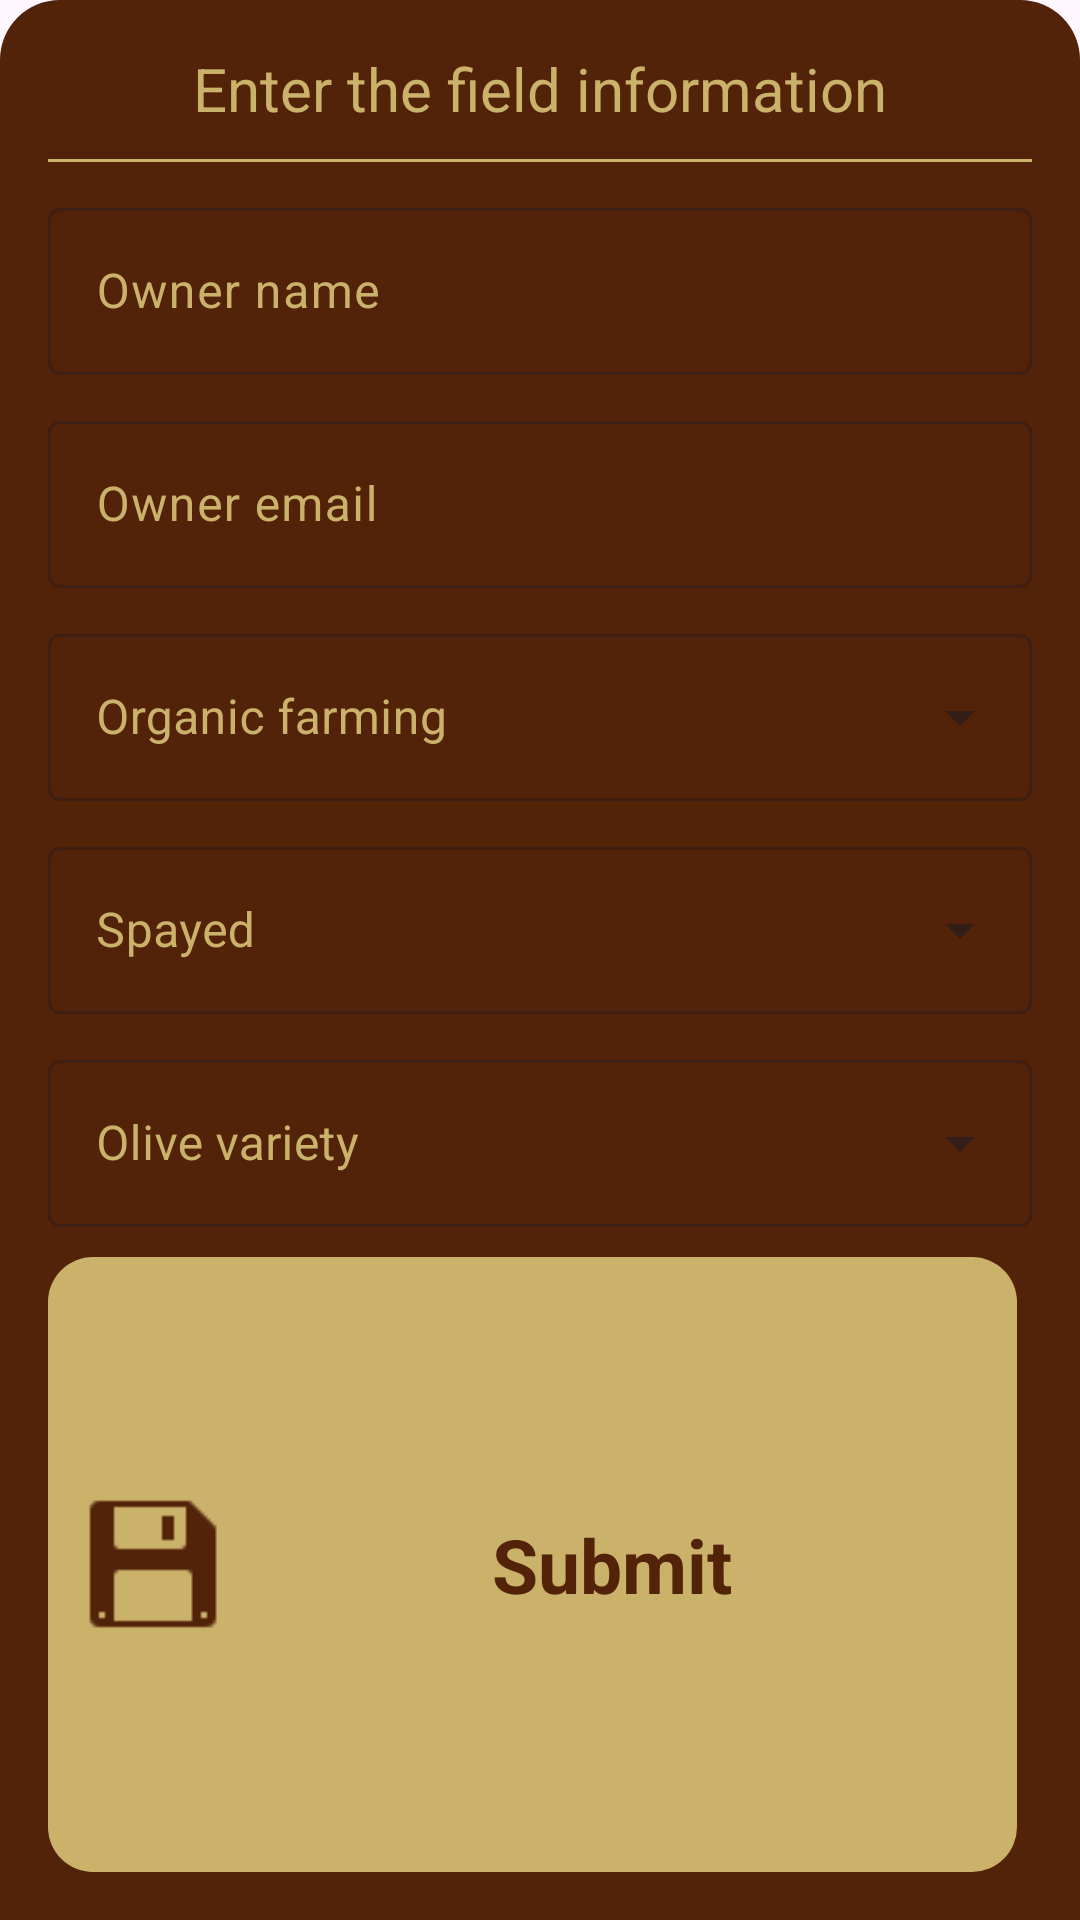

Layout XML and referenced resources for this Android screen:
<!-- AndroidManifest.xml: application theme Theme.Orgoma -->
<!-- res/layout/activity_fragment_bottom_window.xml -->
<?xml version="1.0" encoding="utf-8"?>
<LinearLayout xmlns:android="http://schemas.android.com/apk/res/android"
    android:layout_width="match_parent"
    android:layout_height="wrap_content"
    xmlns:app="http://schemas.android.com/apk/res-auto"
    android:orientation="vertical"
    android:background="@drawable/rounded_corners_dark_top"
    android:padding="16dp">

    <TextView
        android:id="@+id/text_view_id"
        android:layout_width="match_parent"
        android:layout_height="wrap_content"
        android:text="Enter the field information"
        android:textSize="20sp"
        android:textColor="#CBB26A"
        android:layout_marginBottom="5dp"
        android:textAlignment="center" />

    <View
        android:id="@+id/lineView"
        android:layout_width="match_parent"
        android:layout_height="1dp"
        android:layout_marginTop="5dp"
        android:layout_marginBottom="10dp"
        android:background="#CBB26A" />

    <com.google.android.material.textfield.TextInputLayout
        android:layout_width="match_parent"
        android:layout_height="wrap_content"
        android:layout_marginBottom="10dp"
        android:textColorHint="#CBB26A"
        android:enabled="false"
        android:hint="Owner name">

        <com.google.android.material.textfield.TextInputEditText
            android:id="@+id/nameText"
            android:layout_width="match_parent"
            android:textColor="#CBB26A"
            android:layout_height="wrap_content"/>
    </com.google.android.material.textfield.TextInputLayout>

    <com.google.android.material.textfield.TextInputLayout
        android:layout_width="match_parent"
        android:layout_height="wrap_content"
        android:layout_marginBottom="10dp"
        android:textColorHint="#CBB26A"
        android:enabled="false"
        android:hint="Owner email">

        <com.google.android.material.textfield.TextInputEditText
            android:id="@+id/emailText"
            android:layout_width="match_parent"
            android:textColor="#CBB26A"
            android:layout_height="wrap_content"/>
    </com.google.android.material.textfield.TextInputLayout>

    <com.google.android.material.textfield.TextInputLayout
        android:layout_width="match_parent"
        android:layout_height="wrap_content"
        android:hint="Organic farming"
        android:textColorHint="#CBB26A"
        android:layout_marginBottom="10dp"
        style="@style/Widget.MaterialComponents.TextInputLayout.OutlinedBox.ExposedDropdownMenu">

        <AutoCompleteTextView
            android:layout_width="match_parent"
            android:layout_height="wrap_content"
            android:id="@+id/organicFilled_exposed"
            android:textColor="#CBB26A"
            android:inputType="none">
        </AutoCompleteTextView>
    </com.google.android.material.textfield.TextInputLayout>


    <com.google.android.material.textfield.TextInputLayout
        android:layout_width="match_parent"
        android:layout_height="wrap_content"
        android:hint="Spayed"
        android:textColorHint="#CBB26A"
        android:layout_marginBottom="10dp"
        style="@style/Widget.MaterialComponents.TextInputLayout.OutlinedBox.ExposedDropdownMenu">

        <AutoCompleteTextView
            android:layout_width="match_parent"
            android:layout_height="wrap_content"
            android:id="@+id/spayed_exposed"
            android:textColor="#CBB26A"
            android:inputType="none">
        </AutoCompleteTextView>
    </com.google.android.material.textfield.TextInputLayout>

    <com.google.android.material.textfield.TextInputLayout
        android:layout_width="match_parent"
        android:layout_height="wrap_content"
        android:hint="Olive variety"
        android:textColorHint="#CBB26A"
        android:layout_marginBottom="10dp"
        style="@style/Widget.MaterialComponents.TextInputLayout.OutlinedBox.ExposedDropdownMenu">

        <AutoCompleteTextView
            android:layout_width="match_parent"
            android:layout_height="wrap_content"
            android:id="@+id/oliveVarietyFilled_exposed"
            android:textColor="#CBB26A"
            android:inputType="none">
        </AutoCompleteTextView>
    </com.google.android.material.textfield.TextInputLayout>

    <TextView
        android:id="@+id/errorTextView"
        android:layout_width="match_parent"
        android:layout_height="wrap_content"
        android:textAlignment="center"
        android:textColor="#FF0000"
        android:text=""
        android:visibility="gone"/>

    <TextView
        android:id="@+id/submitText"
        android:layout_width="match_parent"
        android:layout_height="wrap_content"
        android:layout_marginEnd="5dp"
        android:layout_weight="1"
        android:background="@drawable/rounded_corners"
        android:padding="9dp"
        android:drawableLeft="@drawable/save_50"
        android:drawablePadding="3dp"
        android:text="Submit"
        android:textSize="25dp"
        android:textColor="#522209"
        android:textStyle="bold"
        android:gravity="center_vertical|center_horizontal"
        android:visibility="visible" />

</LinearLayout>
<!-- resources referenced by this layout -->
<resources>
  <!-- drawable rounded_corners (drawable) -->
  <?xml version="1.0" encoding="utf-8"?>
  <shape xmlns:android="http://schemas.android.com/apk/res/android">
      <corners android:radius="15dp" />
      <solid android:color="#CBB26A" />
  </shape>
  <!-- drawable rounded_corners_dark_top (drawable) -->
  <?xml version="1.0" encoding="utf-8"?>
  <layer-list xmlns:android="http://schemas.android.com/apk/res/android">
      <item>
          <shape android:shape="rectangle">
              <solid android:color="#522209" />
              <corners
                  android:topLeftRadius="20dp"
                  android:topRightRadius="20dp"
                  android:bottomLeftRadius="0dp"
                  android:bottomRightRadius="0dp"/>
          </shape>
      </item>
  </layer-list>
  <!-- drawable save_50: png bitmap (drawable, 375 bytes) -->
  <style name="Theme.Orgoma" parent="Base.Theme.Orgoma" />
  <style name="Base.Theme.Orgoma" parent="Theme.Material3.DayNight.NoActionBar">
          <item name="colorPrimary">#CBB26A</item>
          <item name="android:statusBarColor">#522209</item>
          <item name="android:navigationBarColor">#522209</item>
      </style>
</resources>
